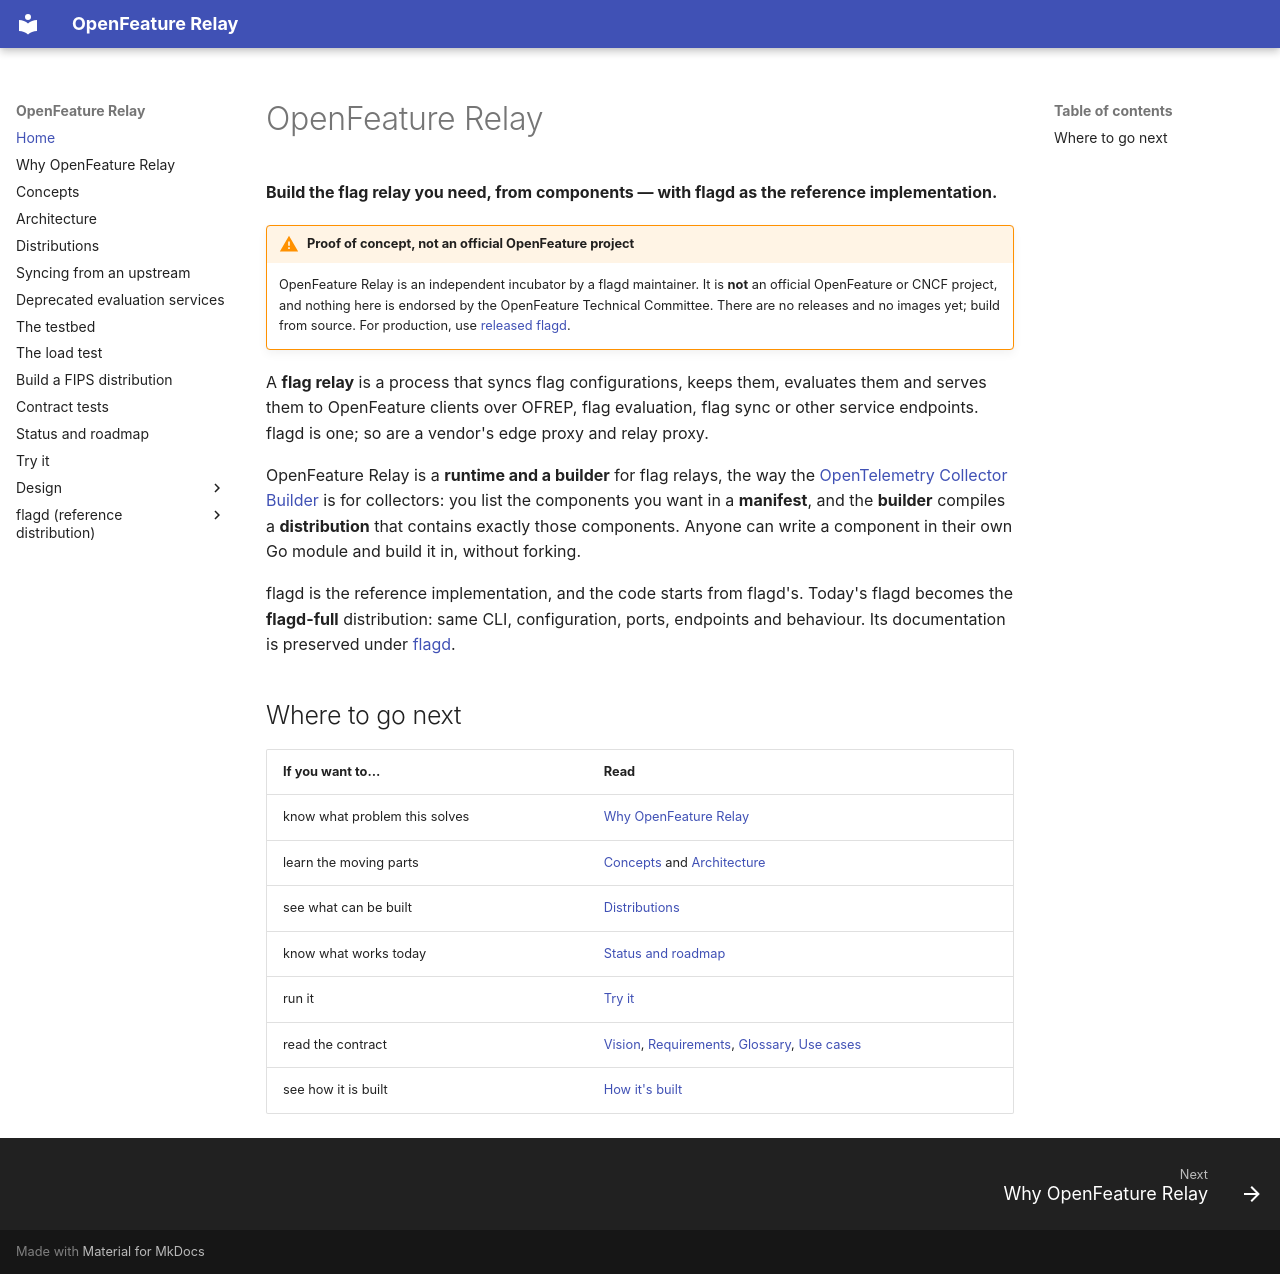

repository: open-feature-forking/openfeature-relay · page: index.html · generator: mkdocs

---
description: OpenFeature Relay, a builder and runtime for flag relays, with flagd as the reference implementation
---

# OpenFeature Relay

**Build the flag relay you need, from components — with flagd as the reference implementation.**

!!! warning "Proof of concept, not an official OpenFeature project"

    OpenFeature Relay is an independent incubator by a flagd maintainer.
    It is **not** an official OpenFeature or CNCF project, and nothing here is endorsed by the OpenFeature Technical Committee.
    There are no releases and no images yet; build from source.
    For production, use [released flagd](https://flagd.dev/installation/).

A **flag relay** is a process that syncs flag configurations, keeps them, evaluates them and serves them to OpenFeature clients over OFREP, flag evaluation, flag sync or other service endpoints.
flagd is one; so are a vendor's edge proxy and relay proxy.

OpenFeature Relay is a **runtime and a builder** for flag relays, the way the [OpenTelemetry Collector Builder](https://opentelemetry.io/docs/collector/custom-collector/) is for collectors:
you list the components you want in a **manifest**, and the **builder** compiles a **distribution** that contains exactly those components.
Anyone can write a component in their own Go module and build it in, without forking.

flagd is the reference implementation, and the code starts from flagd's.
Today's flagd becomes the **flagd-full** distribution: same CLI, configuration, ports, endpoints and behaviour.
Its documentation is preserved under [flagd](flagd/index.md).

## Where to go next

| If you want to… | Read |
|-----------------|------|
| know what problem this solves | [Why OpenFeature Relay](relay/why.md) |
| learn the moving parts | [Concepts](relay/concepts.md) and [Architecture](relay/architecture.md) |
| see what can be built | [Distributions](relay/distributions.md) |
| know what works today | [Status and roadmap](relay/status.md) |
| run it | [Try it](relay/try-it.md) |
| read the contract | [Vision](vision.md), [Requirements](requirements.md), [Glossary](glossary.md), [Use cases](use_cases/UC-001-build-custom-distribution.md) |
| see how it is built | [How it's built](relay/how-its-built.md) |
